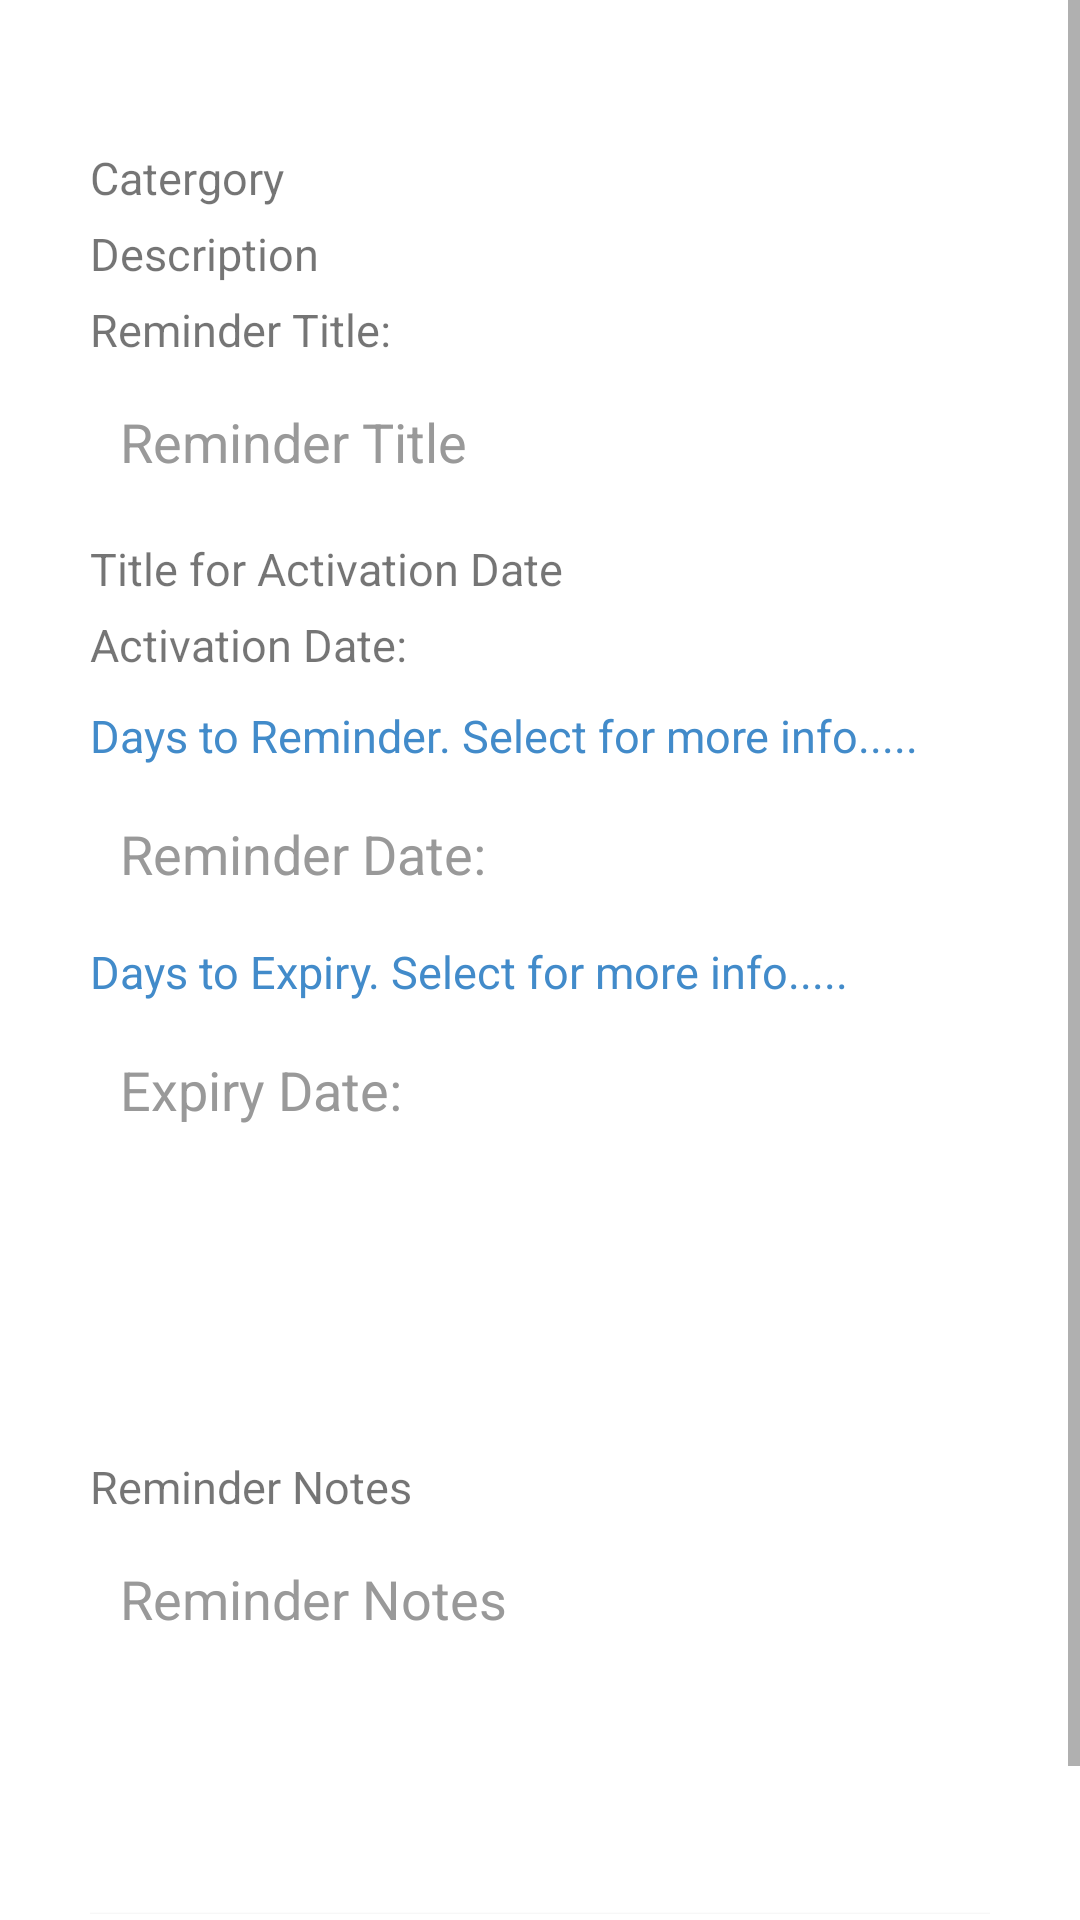

This screen was rendered from an Android layout file. Write that file and the resources it references.
<!-- AndroidManifest.xml: application theme AppTheme -->
<!-- res/layout/editremyes_fragment.xml -->
<?xml version="1.0" encoding="utf-8"?>
<ScrollView xmlns:android="http://schemas.android.com/apk/res/android"
    xmlns:app="http://schemas.android.com/apk/res-auto"
    xmlns:Android="http://schemas.android.com/tools"
    android:layout_width="fill_parent"
    android:layout_height="wrap_content">

    <LinearLayout
        android:layout_width="fill_parent"
        android:layout_height="fill_parent"
        android:focusable="true"
        android:focusableInTouchMode="true"
        android:gravity="center_horizontal"

        android:orientation="vertical"
        android:padding="10dp">



        <LinearLayout
            android:layout_marginTop="10dp"
            android:layout_width="match_parent"
            android:layout_height="wrap_content"
            android:orientation="vertical"
            android:paddingLeft="20dp"
            android:paddingRight="20dp"
            android:weightSum="1"
            >

            <TextView
                android:id="@+id/Upload"
                android:layout_width="fill_parent"
                android:layout_height="wrap_content"
                android:layout_marginBottom="10dp"
                android:textColor="#ff6861"
                android:textAppearance="?android:attr/textAppearanceSmall"/>

            <TextView
                android:id="@+id/CategoryTitle"
                android:layout_width="fill_parent"
                android:layout_height="wrap_content"
                android:layout_marginBottom="5dp"
                android:background="@null"
                android:text="@string/hint_Catergory"
                android:textAllCaps="false"

                android:textSize="15dp" />

            <TextView
                android:id="@+id/CategoryDesc"
                android:layout_width="fill_parent"
                android:layout_height="wrap_content"
                android:layout_marginBottom="5dp"
                android:background="@null"
                android:text="@string/hint_Description"
                android:textAllCaps="false"

                android:textSize="15dp" />

            <TextView
                android:id="@+id/ReminderHeader"
                android:layout_width="fill_parent"
                android:layout_height="wrap_content"
                android:layout_marginBottom="5dp"
                android:background="@null"
                android:text="@string/hint_remTitle"
                android:textAllCaps="false"

                android:textSize="15dp" />


            <EditText
                android:id="@+id/ReminderTitle"
                android:layout_width="fill_parent"
                android:layout_height="wrap_content"
                android:layout_marginBottom="10dp"
                android:background="@color/white"
                android:hint="@string/remTitle_hint"
                android:inputType="textCapSentences"
                android:padding="10dp"
                android:singleLine="true"
                android:textColor="@color/input_login"
                android:textColorHint="@color/input_login_hint"
                android:maxLength="35"/>





            <TextView
                android:id="@+id/ActivationDateTitle"
                android:layout_width="fill_parent"
                android:layout_height="wrap_content"
                android:layout_marginBottom="5dp"
                android:background="@null"
                android:text="@string/hint_TitleActivationDate"
                android:textAllCaps="false"

                android:textSize="15dp" />

            <TextView
                android:id="@+id/ActivationDays"
                android:layout_width="fill_parent"
                android:layout_height="wrap_content"
                android:layout_marginBottom="10dp"
                android:background="@null"
                android:text="@string/hint_ActDate"
                android:textAllCaps="false"

                android:textSize="15dp" />

            <TextView
                android:id="@+id/DaysRemDateText"
                android:layout_width="fill_parent"
                android:layout_height="wrap_content"
                android:layout_marginBottom="7dp"
                android:text="@string/hint_DaysRemdate"
                android:textAllCaps="false"
                android:textColor="#428bca"

                android:textSize="15dp" />


            <EditText
                android:id="@+id/reminderView"
                android:layout_width="fill_parent"
                android:layout_height="wrap_content"
                android:layout_marginBottom="7dp"
                android:background="@color/white"
                android:hint="@string/hint_Remdate"
                android:inputType="numberSigned"
                android:textColor="@color/input_login"
                android:padding="10dp"
                android:singleLine="true"
                android:textColorHint="@color/input_login_hint"
                android:textSize="18dp"/>

            <TextView
                android:id="@+id/DaysRemExpiryText"
                android:layout_width="fill_parent"
                android:layout_height="wrap_content"
                android:layout_marginBottom="7dp"
                android:text="@string/hint_DaysRemExpiry"
                android:textAllCaps="false"
                android:textColor="#428bca"

                android:textSize="15dp" />


            <EditText
                android:id="@+id/reminderExpiry"
                android:layout_width="fill_parent"
                android:layout_height="wrap_content"
                android:layout_marginBottom="10dp"
                android:background="@color/white"
                android:hint="@string/hint_RemExpiry"
                android:inputType="numberSigned"
                android:textColor="@color/input_login"
                android:padding="10dp"
                android:singleLine="true"
                android:textColorHint="@color/input_login_hint"
                android:textSize="18dp"/>


            <LinearLayout
                android:id="@+id/linear1"
                android:layout_width="match_parent"
                android:layout_height="80dp"
                android:weightSum="2"
                android:orientation="horizontal"
                android:layout_marginBottom="10dp" >

                <ImageView
                    android:id="@+id/imageView1"
                    android:layout_width="0dp"
                    android:layout_height="match_parent"
                    android:layout_marginRight="2dp"
                    android:src="@drawable/add_image_black"
                    android:layout_weight="1"/>

                <ImageView
                    android:id="@+id/imageView2"
                    android:layout_width="0dp"
                    android:layout_height="match_parent"
                    android:src="@drawable/add_image_black"
                    android:layout_marginLeft="2dp"
                    android:layout_weight="1"/>
            </LinearLayout>





            <TextView
                android:id="@+id/ReminderNotesHeader"
                android:layout_width="fill_parent"
                android:layout_height="wrap_content"
                android:layout_marginBottom="5dp"
                android:text="@string/hint_RemNotes"
                android:textAllCaps="false"

                android:textSize="15dp" />

            <EditText
                android:id="@+id/ReminderNotes"
                android:layout_width="fill_parent"
                android:layout_height="wrap_content"
                android:layout_marginBottom="10dp"
                android:background="@color/white"
                android:hint="@string/hint_RemNotes"
                android:padding="10dp"
                android:inputType="textCapSentences|textMultiLine"
                android:lines="4"
                android:textColor="@color/input_login"
                android:textColorHint="@color/input_login_hint"
                android:textSize="18dp"
                android:scrollbars="vertical"
                android:gravity="top|left"
                android:maxLength="1000"/>






            <Button
                android:id="@+id/BtnSave"

                android:layout_height="wrap_content"
                android:layout_width="fill_parent"

                android:background="@color/white"
                android:text="@string/btn_Save"
                android:layout_marginTop="10dip" />




        </LinearLayout>





    </LinearLayout>

</ScrollView>
<!-- resources referenced by this layout -->
<resources>
  <color name="input_login">#222222</color>
  <color name="input_login_hint">#999999</color>
  <color name="white">#ffffff</color>
  <string name="btn_Save">Save</string>
  <string name="hint_ActDate">Activation Date:</string>
  <string name="hint_Catergory">Catergory</string>
  <string name="hint_DaysRemExpiry">Days to Expiry. Select for more info.....</string>
  <string name="hint_DaysRemdate">Days to Reminder. Select for more info.....</string>
  <string name="hint_Description">Description</string>
  <string name="hint_RemExpiry">Expiry Date:</string>
  <string name="hint_RemNotes">Reminder Notes</string>
  <string name="hint_Remdate">Reminder Date:</string>
  <string name="hint_TitleActivationDate">Title for Activation Date</string>
  <string name="hint_remTitle">Reminder Title:</string>
  <string name="remTitle_hint">Reminder Title</string>
</resources>
